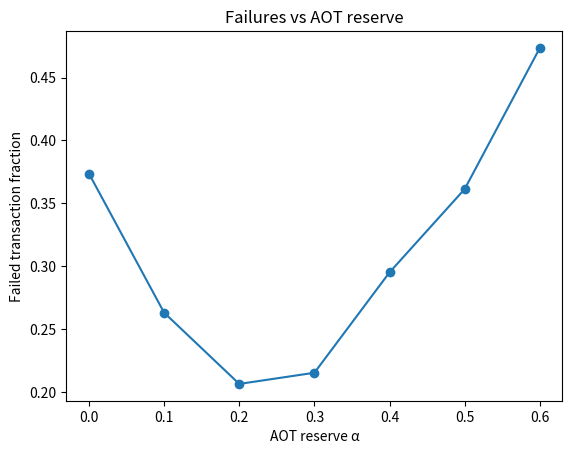
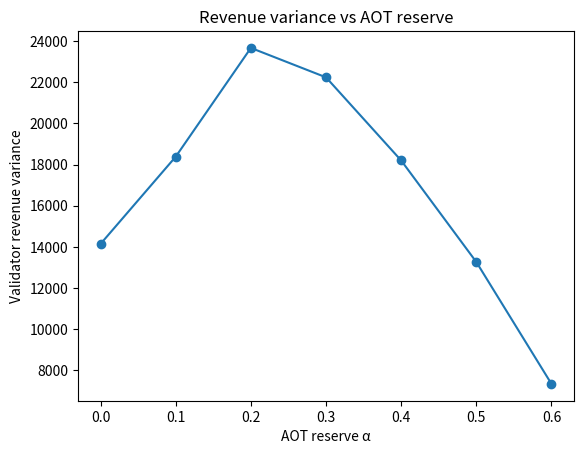
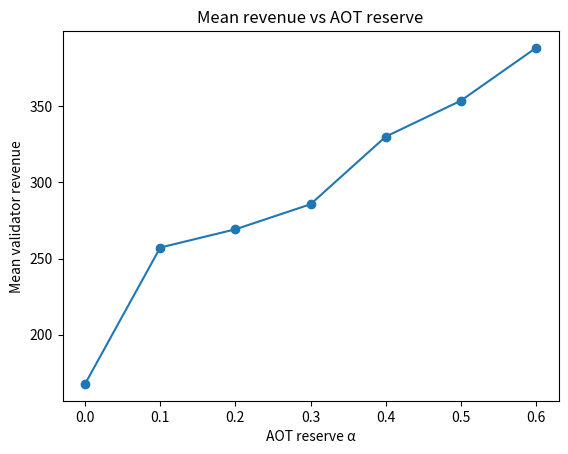

These figures' Python source, in order:
import numpy as np
import pandas as pd
import matplotlib.pyplot as plt

rng = np.random.default_rng(42)

# Simulation parameter
T = 300
capacity = 100
conflict_sets = ["hot", "cold"]
alpha_grid = np.linspace(0.0, 0.6, 7)
hot_share = 0.6
burst_prob = 0.2
burst_multiplier = 2.5
local_fee_k = 0.8
runs = 5

lambda_L = 80
lambda_M = 40
lambda_S = 40

def draw_values(n, mean, std):
    return np.maximum(rng.lognormal(mean=np.log(mean), sigma=std, size=n), 0.01)

def local_fee_cost(demand, cap):
    load = demand / max(cap, 1)
    return local_fee_k * (load ** 2)

records = []

for alpha in alpha_grid:
    for r in range(runs):
        revenues = []
        failures = []
        surplus_total = []
        surplus_L = []
        surplus_S = []
        revenue_var_tracker = []
        
        for t in range(T):
            is_burst = rng.random() < burst_prob
            burst = burst_multiplier if is_burst else 1.0
            
            n_L = rng.poisson(lambda_L * burst)
            n_M = rng.poisson(lambda_M * burst)
            n_S = rng.poisson(lambda_S)
            
            def assign_sets(n):
                k_hot = int(round(hot_share * n))
                k_cold = n - k_hot
                sets = ["hot"] * k_hot + ["cold"] * k_cold
                rng.shuffle(sets)
                return sets
            
            sets_L = assign_sets(n_L)
            sets_M = assign_sets(n_M)
            sets_S = assign_sets(n_S)
            
            vals_L = draw_values(n_L, mean=5.0, std=0.6)
            vals_M = draw_values(n_M, mean=6.0, std=0.7)
            vals_S = draw_values(n_S, mean=4.0, std=0.5)
            
            cap_AOT = int(round(alpha * capacity))
            cap_JIT = capacity - cap_AOT
            
            revenue_slot = 0.0
            failures_slot = 0
            surplus_slot = 0.0
            surplus_L_slot = 0.0
            surplus_S_slot = 0.0
            
            for cs in conflict_sets:
                idx_S = [i for i, s in enumerate(sets_S) if s == cs]
                bids_S = vals_S[idx_S] if len(idx_S) > 0 else np.array([])
                
                lf_A = local_fee_cost(len(idx_S), capacity)
                eff_bids_S = bids_S - lf_A
                eff_bids_S = eff_bids_S[eff_bids_S > 0]
                
                q_A = min(cap_AOT, len(eff_bids_S))
                if q_A > 0:
                    sorted_bids = np.sort(eff_bids_S)[::-1]
                    pA = sorted_bids[q_A - 1]
                    winners = sorted_bids[:q_A]
                    revenue_slot += pA * q_A
                    true_winners = np.sort(bids_S)[::-1][:q_A] if len(bids_S) >= q_A else bids_S
                    surplus = np.sum(true_winners - (pA + lf_A))
                    surplus_slot += max(surplus, 0.0)
                    surplus_S_slot += max(surplus, 0.0)
                
                idx_L = [i for i, s in enumerate(sets_L) if s == cs]
                idx_M = [i for i, s in enumerate(sets_M) if s == cs]
                bids_L = vals_L[idx_L] if len(idx_L) > 0 else np.array([])
                bids_M = vals_M[idx_M] if len(idx_M) > 0 else np.array([])
                
                jit_demand = len(bids_L) + len(bids_M)
                lf_J = local_fee_cost(jit_demand, capacity)
                
                eff_bids_J = np.concatenate([bids_L, bids_M]) - lf_J
                eff_bids_J = eff_bids_J[eff_bids_J > 0]
                
                q_J = min(cap_JIT, len(eff_bids_J))
                if q_J > 0:
                    sorted_e = np.sort(eff_bids_J)[::-1]
                    pJ = sorted_e[q_J - 1]
                    revenue_slot += pJ * q_J
                    combined_true = np.sort(np.concatenate([bids_L, bids_M]))[::-1]
                    true_top = combined_true[:q_J] if len(combined_true) >= q_J else combined_true
                    surplus_true = np.sum(true_top - (pJ + lf_J))
                    surplus_true = max(surplus_true, 0.0)
                    surplus_slot += surplus_true
                    if q_J > 0 and len(bids_L) > 0:
                        share_L = len(bids_L) / max(len(bids_L) + len(bids_M), 1)
                        surplus_L_slot += surplus_true * share_L
                
                failures_slot += max(len(bids_S) - q_A, 0)
                failures_slot += max(jit_demand - q_J, 0)
            
            revenues.append(revenue_slot)
            failures.append(failures_slot)
            surplus_total.append(surplus_slot)
            surplus_L.append(surplus_L_slot)
            surplus_S.append(surplus_S_slot)
            revenue_var_tracker.append(revenue_slot)
        
        records.append({
            "alpha": alpha,
            "run": r,
            "mean_revenue": np.mean(revenues),
            "revenue_variance": np.var(revenue_var_tracker),
            "failed_fraction": np.sum(failures) / (T * (lambda_L + lambda_M + lambda_S)),
            "mean_surplus_total": np.mean(surplus_total),
            "mean_surplus_L": np.mean(surplus_L),
            "mean_surplus_S": np.mean(surplus_S),
        })

df = pd.DataFrame(records)
summary = df.groupby("alpha").agg({
    "mean_revenue": "mean",
    "revenue_variance": "mean",
    "failed_fraction": "mean",
    "mean_surplus_total": "mean",
    "mean_surplus_L": "mean",
    "mean_surplus_S": "mean",
}).reset_index()

print(summary.to_string(index=False))

# Simple plots
plt.figure()
plt.plot(summary["alpha"], summary["failed_fraction"], marker="o")
plt.xlabel("AOT reserve α")
plt.ylabel("Failed transaction fraction")
plt.title("Failures vs AOT reserve")
plt.show()

plt.figure()
plt.plot(summary["alpha"], summary["revenue_variance"], marker="o")
plt.xlabel("AOT reserve α")
plt.ylabel("Validator revenue variance")
plt.title("Revenue variance vs AOT reserve")
plt.show()

plt.figure()
plt.plot(summary["alpha"], summary["mean_revenue"], marker="o")
plt.xlabel("AOT reserve α")
plt.ylabel("Mean validator revenue")
plt.title("Mean revenue vs AOT reserve")
plt.show()
